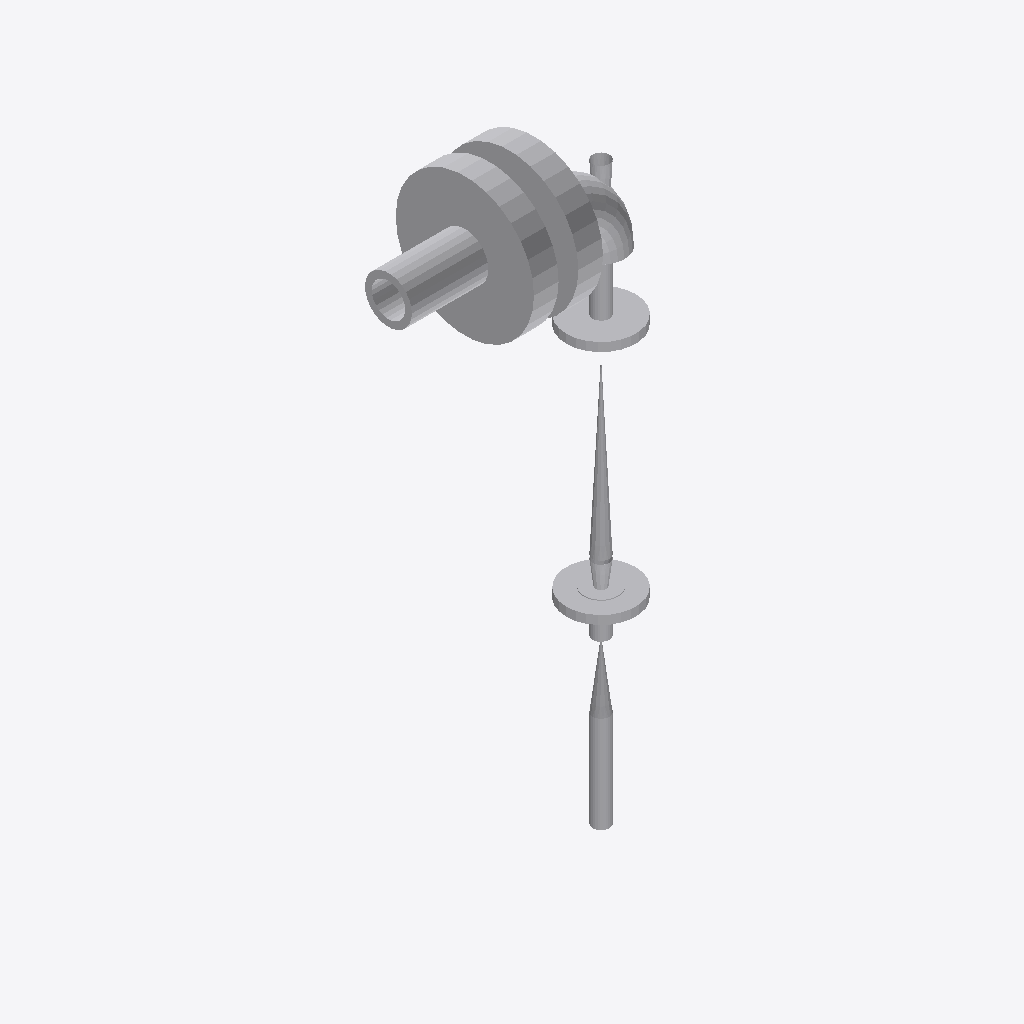
Isometric view of an IFC building model (IFC-SPF (STEP), schema IFC2X3, length unit millimetre), seen from the south-west, elements coloured by IFC class (only those large enough to see are counted): 11 other elements (light grey).
Extent 0.318 m × 0.178 m × 0.808 m (x, y, z). Elements (12): 6 IfcFlowController, 5 IfcFlowSegment, 1 IfcFlowFitting.

HEADER;
FILE_DESCRIPTION(('ViewDefinition [CoordinationView]'),'2;1');
FILE_NAME('/home/giovanni/IdeaProjects/ifc/ifc-out/sk/05ML13000011203DV.ifc','2020-10-06T17:07:55',(''),('Antea'),'IFC.JAVA 0.0.1-SNAPSHOT','Antea IFC Export 0.0.1-SNAPSHOT','');
FILE_SCHEMA(('IFC2X3'));
ENDSEC;
DATA;
#15=IFCPROJECT('2ylc2L7OnDKe3MEwf4lRSA',#6,'05-ML-130-0-001-1/2"-03D-V',$,$,$,$,(#9),#14);
#16=IFCSITE('0IqVTarB191vb_pvekdAO_',#6,$,$,$,$,$,$,.COMPLEX.,$,$,$,$,$);
#177=IFCFLOWCONTROLLER('1qnp_DAH9FjxkbSM9XQ8Ol',#6,'Nozzle','{?  "CATEGORY" : "TUBFLANGE",?  "ADESCR" : "FL5291809",?  "NCOR_ALLOW" : 3,?  "NDIAMETRO" : 60.33,?  "ITIPO_TENUTA" : "0-TFG_NONE",?  "ASCHEDULE" : "160",?  "ACLASS" : "150",?  "ITIPO_STD" : "0-ANSI",',$,#176,#162,$);
#163=IFCFLOWCONTROLLER('0r0W6yE4X6$8$8AK8l0BR1',#6,'Nozzle','{?  "CATEGORY" : "TUBFLANGE",?  "ADESCR" : "FL5291810",?  "NCOR_ALLOW" : 3,?  "NDIAMETRO" : 60.33,?  "ITIPO_TENUTA" : "0-TFG_NONE",?  "ASCHEDULE" : "160",?  "ACLASS" : "150",?  "ITIPO_STD" : "0-ANSI",',$,#154,#162,$);
#61=IFCFLOWSEGMENT('0j0n7Sgx59_RZhUB_Gtrax',#6,'Shell','{?  "CATEGORY" : "TUBTUBI",?  "ADESCR" : "IN5291807",?  "NCOR_ALLOW" : 3,?  "NDIAMETRO" : 60.33,?  "ASCHEDULE" : "160",?  "ITIPO_STD" : "0-ANSI",?  "ITIPO_FAMSPEC" : "",?  "AGRUPPO_SCH" : "03D",?  "NS',$,#53,#60,$);
#116=IFCFLOWCONTROLLER('2KxTYwdvnDEgSjVwwF9dQj',#6,'Nozzle','{?  "CATEGORY" : "TUBFLANGE",?  "ADESCR" : "FL5291819",?  "NCOR_ALLOW" : 3,?  "NDIAMETRO" : 21.34,?  "ITIPO_TENUTA" : "0-TFG_NONE",?  "ASCHEDULE" : "160",?  "ACLASS" : "150",?  "ITIPO_STD" : "0-ANSI",',$,#115,#75,$);
#76=IFCFLOWCONTROLLER('2HjQ34tyf2ZuPK7XOSK2Wl',#6,'Nozzle','{?  "CATEGORY" : "TUBFLANGE",?  "ADESCR" : "FL5291817",?  "NCOR_ALLOW" : 3,?  "NDIAMETRO" : 21.34,?  "ITIPO_TENUTA" : "0-TFG_NONE",?  "ASCHEDULE" : "160",?  "ACLASS" : "150",?  "ITIPO_STD" : "0-ANSI",',$,#65,#75,$);
#140=IFCFLOWCONTROLLER('1ko3EhC$n2TfzsRe8rHiDj',#6,'Valve','{?  "CATEGORY" : "TUBVALVOLE",?  "ADESCR" : "SDV 001",?  "IACCESSO" : "0-Sconoscuito",?  "NDIAMETRO" : 21.34,?  "ITIPO_VALVOLA" : "1-VALVE_STD",?  "ITIPO_COLL" : "0-COLL_FLANGIATO",?  "IOVOLANTINO" : ',$,#119,#139,$);
#174=IFCFLOWFITTING('0tLeNyMh50CxhEEeIl1L37',#6,'Curve','{?  "CATEGORY" : "TUBCURVE",?  "ADESCR" : "CU5291813",?  "NANGOLO" : 89.9999493296522,?  "NCOR_ALLOW" : 3,?  "NDIAMETRO" : 60.33,?  "ASCHEDULE" : "160",?  "ITIPO_STD" : "0-ANSI",?  "ITIPO_FAMSPEC" : "',$,#166,#173,$);
#188=IFCFLOWSEGMENT('35n3KSqdz1DO_s8tfMVkjb',#6,'Shell','{?  "CATEGORY" : "TUBTUBI",?  "ADESCR" : "VL5291821",?  "NCOR_ALLOW" : 3,?  "NDIAMETRO" : 21.34,?  "ASCHEDULE" : "160",?  "ITIPO_STD" : "0-ANSI",?  "ITIPO_FAMSPEC" : "",?  "AGRUPPO_SCH" : "03D",?  "NS',$,#180,#187,$);
#112=IFCFLOWCONTROLLER('0HWI7YUSL0XuWgX25lpHWM',#6,'Valve','{?  "CATEGORY" : "TUBVALVOLE",?  "ADESCR" : "VL5291821",?  "IACCESSO" : "0-Sconoscuito",?  "NDIAMETRO" : 21.34,?  "ITIPO_VALVOLA" : "6-CHECK_VALVE",?  "ITIPO_COLL" : "1-COLL_SALDATO",?  "IOVOLANTINO" ',$,#89,#111,$);
#86=IFCFLOWSEGMENT('2PhKaOo458_91ccb4RNddY',#6,'Shell','{?  "CATEGORY" : "TUBTUBI",?  "ADESCR" : "Riduzione",?  "NCOR_ALLOW" : 3,?  "NDIAMETRO" : 21.34,?  "ASCHEDULE" : "160",?  "ITIPO_STD" : "0-ANSI",?  "ITIPO_FAMSPEC" : "",?  "AGRUPPO_SCH" : "03D",?  "NS',$,#78,#85,$);
#151=IFCFLOWSEGMENT('1YxD1NscH8z9WuOVrczcGD',#6,'Shell','{?  "CATEGORY" : "TUBTUBI",?  "ADESCR" : "TB5291820",?  "NCOR_ALLOW" : 3,?  "NDIAMETRO" : 21.34,?  "ASCHEDULE" : "160",?  "ITIPO_STD" : "0-ANSI",?  "ITIPO_FAMSPEC" : "",?  "AGRUPPO_SCH" : "03D",?  "NS',$,#143,#150,$);
ENDSEC;
